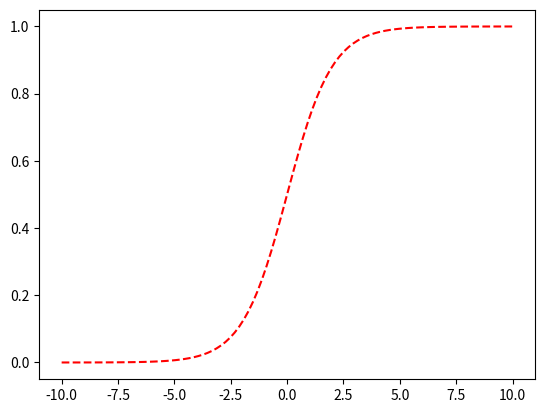

Python code for this plot:
import numpy as np
import matplotlib.pyplot as plt


def sigmoid(x):
    # Our activation function: f(x) = 1 / (1 + e^(-x))

    return 1 / (1 + np.exp(-x))

x = np.linspace(-10, 10, 100)

# print(x)

plt.plot(x, sigmoid(x), color='r', linestyle='--')
plt.show()
